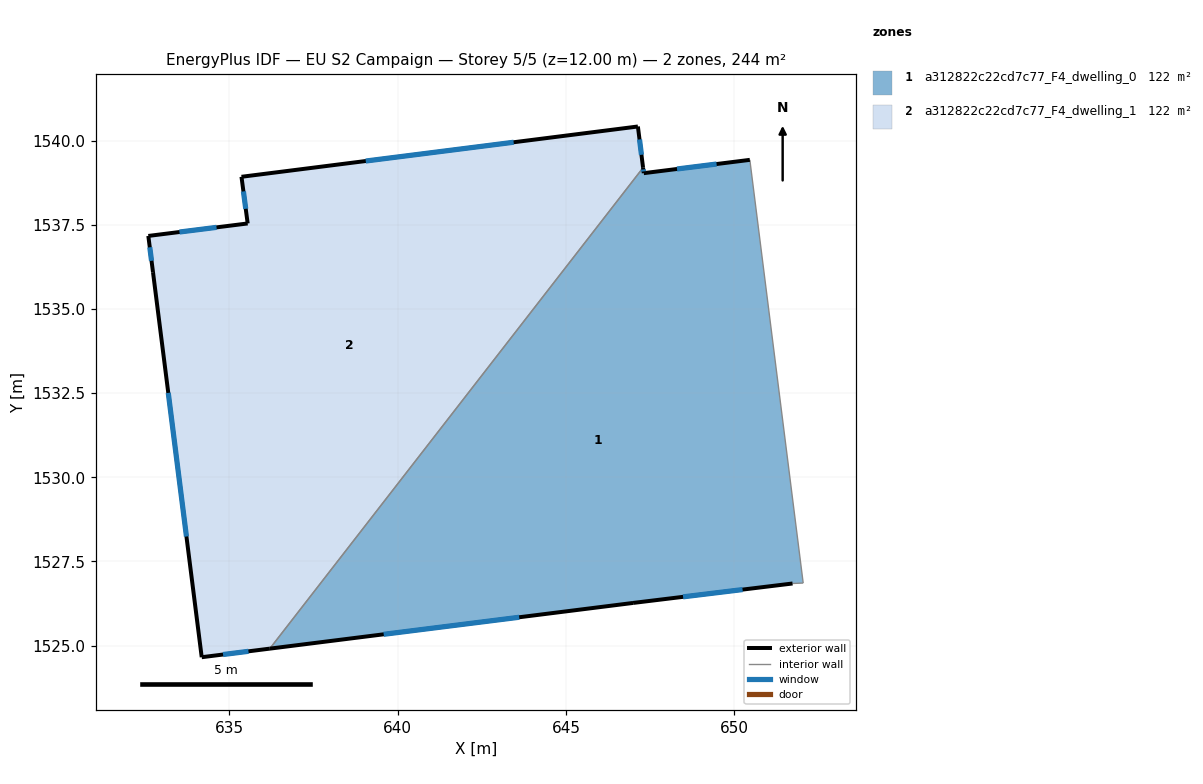
=== STOREY PLAN SPEC (per zone: floor XY polygon, exterior-wall plan segments, windows/doors) ===
zone 1: a312822c22cd7c77_F4_dwelling_0  (122.1 m²)
  floor: (650.47, 1539.43) (652.05, 1526.86) (651.74, 1526.84) (647.00, 1526.27) (636.20, 1524.91) (647.29, 1539.20) (647.31, 1539.04)
  exterior wall: (647.00, 1526.27) – (651.74, 1526.84)  [4.8 m]
    window: (648.48, 1526.45) – (650.25, 1526.66)  [2.0 m²]
  exterior wall: (636.20, 1524.91) – (647.00, 1526.27)  [10.9 m]
    window: (639.58, 1525.33) – (643.61, 1525.84)  [4.5 m²]
  exterior wall: (647.31, 1539.04) – (647.29, 1539.20)  [0.2 m]
    window: (647.31, 1539.09) – (647.30, 1539.15)  [0.1 m²]
  exterior wall: (650.47, 1539.43) – (647.31, 1539.04)  [3.2 m]
    window: (649.48, 1539.31) – (648.30, 1539.16)  [1.3 m²]
  interior walls: 3
zone 2: a312822c22cd7c77_F4_dwelling_1  (122.1 m²)
  floor: (647.14, 1540.43) (647.29, 1539.20) (636.20, 1524.91) (634.18, 1524.65) (632.73, 1536.10) (632.59, 1537.17) (635.54, 1537.54) (635.36, 1538.93)
  exterior wall: (634.18, 1524.65) – (636.20, 1524.91)  [2.0 m]
    window: (634.81, 1524.73) – (635.56, 1524.83)  [0.9 m²]
  exterior wall: (632.73, 1536.10) – (634.18, 1524.65)  [11.5 m]
    window: (633.18, 1532.51) – (633.72, 1528.24)  [4.8 m²]
  exterior wall: (632.59, 1537.17) – (632.73, 1536.10)  [1.1 m]
    window: (632.63, 1536.84) – (632.68, 1536.43)  [0.5 m²]
  exterior wall: (635.54, 1537.54) – (632.59, 1537.17)  [3.0 m]
    window: (634.62, 1537.43) – (633.51, 1537.29)  [1.2 m²]
  exterior wall: (635.36, 1538.93) – (635.54, 1537.54)  [1.4 m]
    window: (635.41, 1538.50) – (635.48, 1537.98)  [0.6 m²]
  exterior wall: (647.14, 1540.43) – (635.36, 1538.93)  [11.9 m]
    window: (643.45, 1539.96) – (639.05, 1539.40)  [5.0 m²]
  exterior wall: (647.29, 1539.20) – (647.14, 1540.43)  [1.2 m]
    window: (647.24, 1539.59) – (647.19, 1540.04)  [0.5 m²]
  interior walls: 1

=== DERIVED (storey summary) ===
Building: EU S2 Campaign
Storey: 5 of 5  (floor level z = 12.00 m)
Storey gross floor area: 244.1 m²
Zones on this storey: 2
  - a312822c22cd7c77_F4_dwelling_0: floor 122.1 m²; exterior wall 19.0 m (57.0 m²); 4 window(s) 7.9 m²; WWR 13.9%
  - a312822c22cd7c77_F4_dwelling_1: floor 122.1 m²; exterior wall 32.1 m (96.4 m²); 7 window(s) 13.4 m²; WWR 13.9%
Zone adjacency (shared interzone walls):
  - a312822c22cd7c77_F4_dwelling_0 ↔ a312822c22cd7c77_F4_dwelling_1